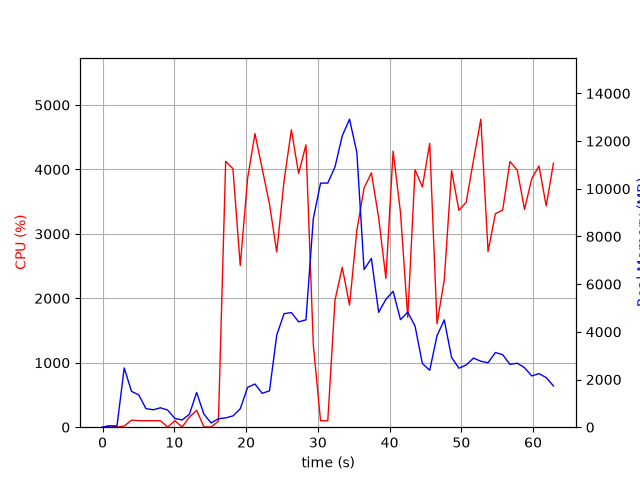

Source data for this figure (header and first rows):
elapsed_time, nproc, cpu, mem_real, mem_virtual
3.743171691894531e-05, 1, 0.0, 7.477, 3185
1.006, 2, 23.8, 54.5, 238.2
2.014, 2, 1.0, 56, 239.3
3.021, 22, 17.8, 2485, 10359
4.033, 7, 109.0, 1505, 5019
5.042, 10, 102.0, 1354, 5864
6.052, 4, 101.1, 780.8, 3299
7.06, 3, 101.1, 729.2, 2904
8.069, 3, 99.3, 814.7, 3016
9.076, 7, 3.0, 716.5, 3916
10.09, 3, 100.2, 368.2, 2438
11.09, 3, 3.0, 303.5, 2389
12.1, 4, 156.7, 542, 3025
13.11, 9, 262.9, 1456, 5201
14.12, 5, 5.0, 548.8, 3143
15.13, 3, 2.0, 174.9, 2334
16.15, 1, 92.9, 355.6, 4248
17.16, 1, 4126, 390.3, 4972
18.17, 1, 4013, 472.4, 4988
19.19, 1, 2508, 771, 5572
20.22, 1, 3864, 1671, 6852
21.24, 1, 4556, 1811, 8396
22.25, 1, 4012, 1421, 8396
23.27, 1, 3460, 1525, 8940
24.28, 1, 2719, 3863, 10830
25.29, 1, 3823, 4761, 12878
26.32, 1, 4615, 4809, 12878
27.33, 1, 3936, 4418, 12878
28.35, 1, 4382, 4502, 14053
29.37, 1, 1283, 8742, 21950
30.38, 1, 100.1, 10238, 21950
31.39, 1, 100.2, 10238, 21950
32.39, 1, 1975, 10919, 21950
33.41, 1, 2482, 12221, 21965
34.42, 1, 1895, 12918, 28123
35.44, 1, 3054, 11524, 28228
36.44, 1, 3712, 6614, 28257
37.47, 1, 3947, 7079, 28486
38.48, 1, 3252, 4818, 28496
39.48, 1, 2311, 5365, 28496
40.49, 1, 4283, 5701, 28496
41.52, 1, 3331, 4510, 28496
42.53, 1, 1703, 4826, 28496
43.55, 1, 3996, 4243, 28496
44.57, 1, 3727, 2671, 28568
45.59, 1, 4404, 2387, 28568
46.61, 1, 1605, 3835, 28568
47.62, 1, 2284, 4500, 28568
48.64, 1, 3981, 2922, 28568
49.66, 1, 3365, 2474, 28586
50.68, 1, 3493, 2609, 28594
51.7, 1, 4144, 2899, 28594
52.72, 1, 4780, 2767, 28594
53.72, 1, 2727, 2703, 28594
54.74, 1, 3314, 3132, 28594
55.76, 1, 3369, 3040, 28594
56.77, 1, 4123, 2635, 28594
57.79, 1, 3988, 2686, 28594
58.8, 1, 3380, 2496, 28594
59.81, 1, 3855, 2149, 28604
... 3 more rows
